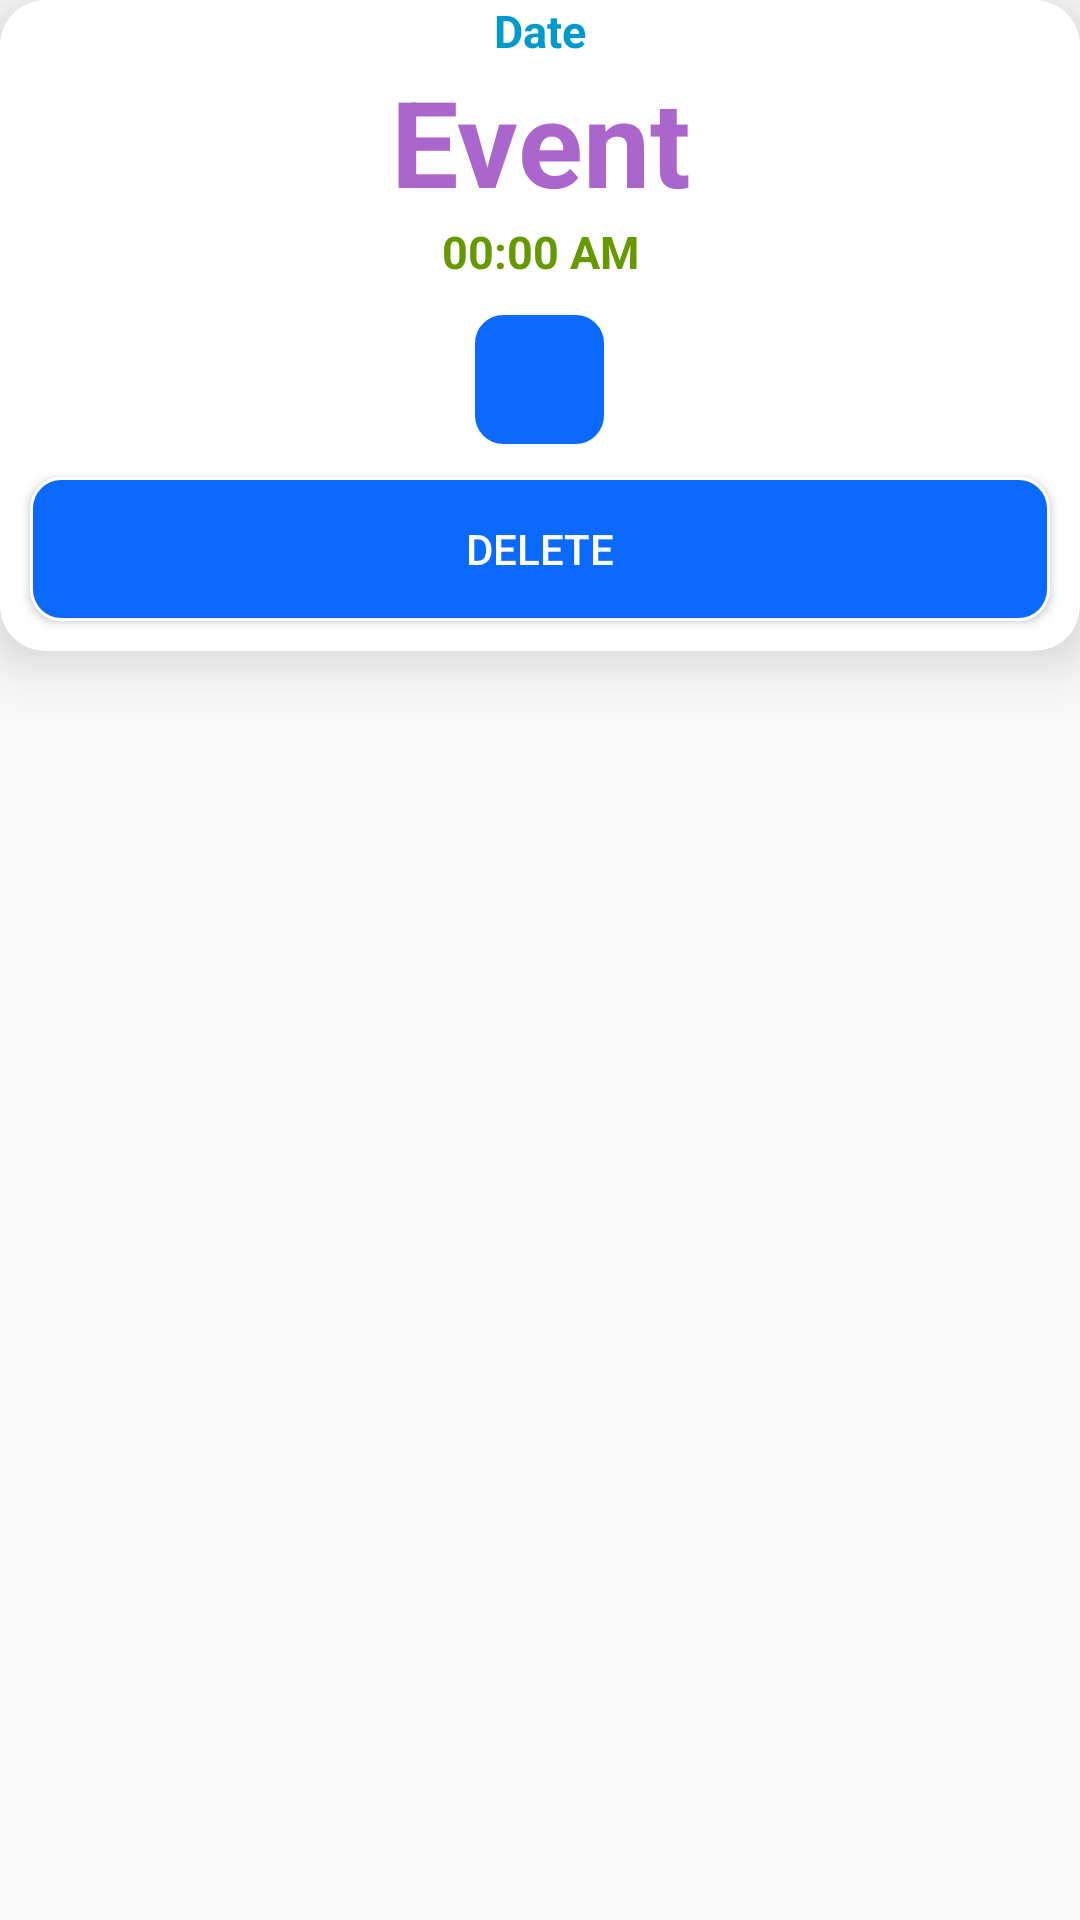

Layout XML and referenced resources for this Android screen:
<!-- AndroidManifest.xml: application theme Theme.CalendarApp -->
<!-- res/layout/show_events_rowlayout.xml -->
<?xml version="1.0" encoding="utf-8"?>
<LinearLayout xmlns:android="http://schemas.android.com/apk/res/android"
    xmlns:app="http://schemas.android.com/apk/res-auto"
    android:orientation="vertical"
    android:layout_width="match_parent"
    android:layout_height="wrap_content"
    android:layout_margin="10dp">

    <androidx.cardview.widget.CardView
        android:layout_width="match_parent"
        android:layout_height="wrap_content"
        app:cardCornerRadius="15dp"
        app:cardElevation="12sp">

        <LinearLayout
            android:layout_width="match_parent"
            android:layout_height="wrap_content"
            android:orientation="vertical">

            <TextView
                android:layout_width="match_parent"
                android:layout_height="wrap_content"
                android:gravity="center"
                android:textColor="@android:color/holo_blue_dark"
                android:id="@+id/eventdate"
                android:textStyle="bold"
                android:text="@string/date"
                android:textSize="15sp">
            </TextView>

            <TextView
                android:layout_width="match_parent"
                android:layout_height="wrap_content"
                android:gravity="center"
                android:textColor="@android:color/holo_purple"
                android:id="@+id/eventname"
                android:textStyle="bold"
                android:text="@string/event"
                android:textSize="40sp">
            </TextView>

            <TextView
                android:layout_width="match_parent"
                android:layout_height="wrap_content"
                android:gravity="center"
                android:textColor="@android:color/holo_green_dark"
                android:id="@+id/eventtime"
                android:textStyle="bold"
                android:text="@string/_00_00_am"
                android:textSize="15sp">
            </TextView>

            <ImageButton
                android:layout_width="45dp"
                android:layout_height="45dp"
                android:id="@+id/alarmeBtn"
                android:layout_marginTop="10dp"
                android:src="@drawable/ic_action_notification_off"
                android:background="@drawable/register"
                android:layout_gravity="center"
                android:contentDescription="@string/notification">
            </ImageButton>

            <Button
                android:layout_width="match_parent"
                android:layout_height="wrap_content"
                android:id="@+id/deletevent"
                android:text="@string/delete"
                android:background="@drawable/register"
                android:textColor="@color/white"
                android:layout_margin="10dp">
            </Button>

        </LinearLayout>

    </androidx.cardview.widget.CardView>

</LinearLayout>
<!-- resources referenced by this layout -->
<resources>
  <color name="white">#FFFFFFFF</color>
  <!-- drawable register (drawable) -->
  <shape xmlns:android="http://schemas.android.com/apk/res/android">
      <solid android:color="#0B69FD" />
      <stroke android:width="1dp" android:color="@color/white" />
      <padding android:left="10dp" android:top="10dp" android:right="10dp" android:bottom="10dp" />
      <corners android:radius="10dp" />
  </shape>
  <string name="_00_00_am">00:00 AM</string>
  <string name="date">Date</string>
  <string name="delete">Delete</string>
  <string name="event">Event</string>
  <string name="notification">Notification</string>
  <style name="Theme.CalendarApp" parent="Theme.AppCompat.Light.NoActionBar">
          
          <item name="colorPrimary">@color/purple_500</item>
          <item name="colorPrimaryVariant">@color/purple_700</item>
          <item name="colorOnPrimary">@color/white</item>
          
          <item name="colorSecondary">@color/teal_200</item>
          <item name="colorSecondaryVariant">@color/teal_700</item>
          <item name="colorOnSecondary">@color/black</item>
          
          <item name="android:statusBarColor" tools:targetApi="l">?attr/colorPrimaryVariant</item>
          
      </style>
  <color name="purple_500">#FF6200EE</color>
  <color name="purple_700">#FF3700B3</color>
  <color name="teal_200">#FF03DAC5</color>
  <color name="teal_700">#FF018786</color>
  <color name="black">#FF000000</color>
</resources>
